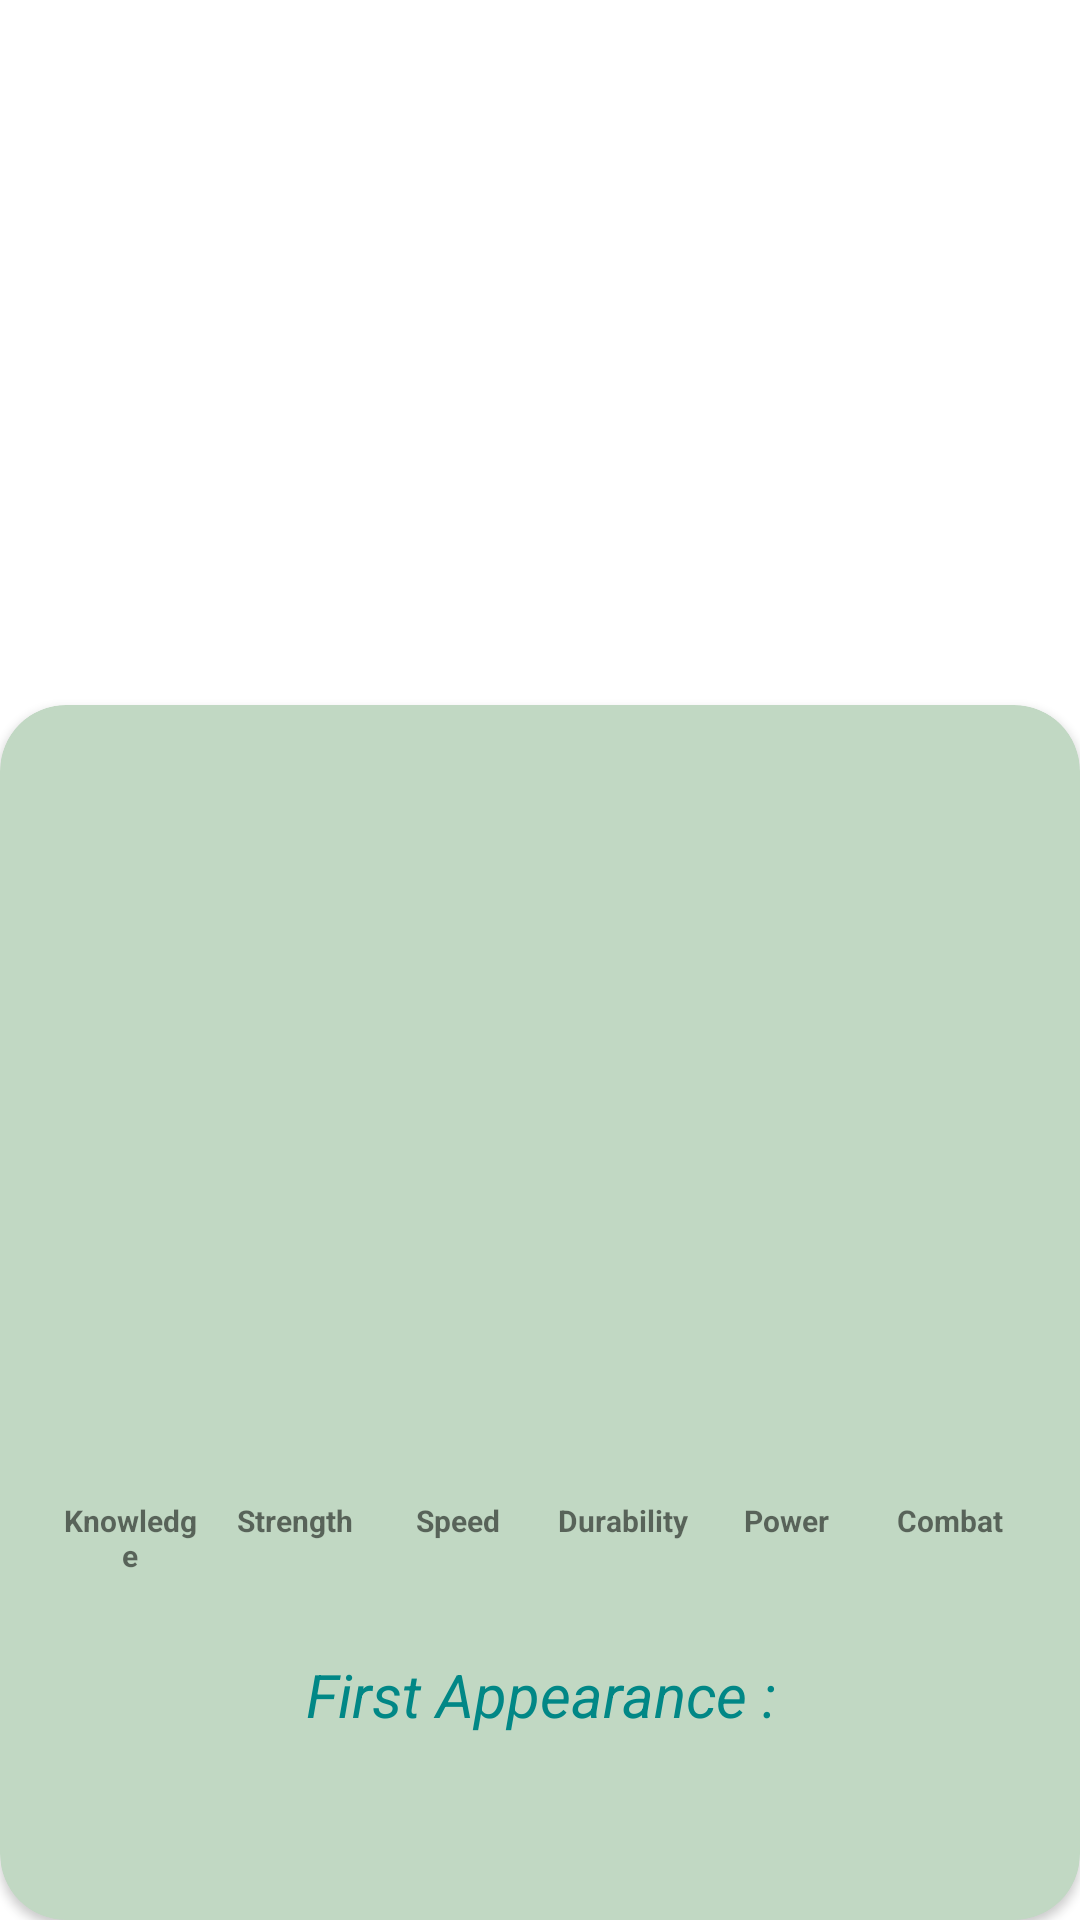

The Android layout XML behind this screen, and the referenced resources:
<!-- AndroidManifest.xml: application theme Theme.AndroidPrimerProyecto -->
<!-- res/layout/activity_detail_superhero.xml -->
<?xml version="1.0" encoding="utf-8"?>
<androidx.constraintlayout.widget.ConstraintLayout xmlns:android="http://schemas.android.com/apk/res/android"
    xmlns:app="http://schemas.android.com/apk/res-auto"
    xmlns:tools="http://schemas.android.com/tools"
    android:layout_width="match_parent"
    android:layout_height="match_parent"
    tools:context=".superheroapp.DetailSuperheroActivity">


    <ImageView
        android:id="@+id/ivSuperhero"
        android:layout_width="match_parent"
        android:layout_height="300dp"
        android:scaleType="centerCrop"
        app:layout_constraintEnd_toEndOf="parent"
        app:layout_constraintStart_toStartOf="parent"
        app:layout_constraintTop_toTopOf="parent">

    </ImageView>

    <androidx.cardview.widget.CardView
        android:layout_width="0dp"
        android:layout_height="0dp"
        android:layout_marginTop="235dp"
        android:elevation="8dp"
        app:cardBackgroundColor="@color/backGroundButton2"
        app:cardCornerRadius="22dp"
        app:layout_constraintBottom_toBottomOf="parent"
        app:layout_constraintEnd_toEndOf="parent"
        app:layout_constraintStart_toStartOf="parent"
        app:layout_constraintTop_toTopOf="parent">


        <LinearLayout
            android:layout_width="match_parent"
            android:layout_height="match_parent"
            android:orientation="vertical">


            <TextView
                android:id="@+id/tvSuperheroName"
                android:layout_width="match_parent"
                android:layout_height="wrap_content"
                android:gravity="center"
                android:paddingTop="10dp"
                android:textSize="28sp"
                android:textStyle="bold"
                tools:text="CoboSoft">

            </TextView>

            <TextView
                android:id="@+id/tvSuperheroRealName"
                android:layout_width="match_parent"
                android:layout_height="wrap_content"
                android:gravity="center"
                android:paddingTop="10dp"
                android:textSize="24sp"
                android:textStyle="italic"
                android:textColor="@color/toDoApp4"
                tools:text="CoboSoft">

            </TextView>
            <TextView
                android:id="@+id/tvSuperheroPublisher"
                android:layout_width="match_parent"
                android:layout_height="wrap_content"
                android:gravity="center"
                android:paddingTop="10dp"
                android:textSize="18sp"
                android:textStyle="italic"
                android:textColor="@color/superHeroApp9"
                tools:text="CoboSoft"
                android:textAllCaps="true">

            </TextView>

            <LinearLayout
                android:layout_width="match_parent"
                android:layout_height="100dp"
                android:layout_marginHorizontal="16dp"
                android:layout_marginTop="25dp"
                android:gravity="bottom"
                android:orientation="horizontal">

                


                <View
                    android:id="@+id/viewIntelligence"
                    android:layout_width="0dp"
                    android:layout_height="0dp"
                    android:layout_marginHorizontal="4dp"
                    android:layout_weight="1"
                    android:background="@color/superHeroApp6">

                </View>

                <View
                    android:id="@+id/viewStrength"
                    android:layout_width="0dp"
                    android:layout_height="0dp"
                    android:layout_marginHorizontal="4dp"
                    android:layout_weight="1"
                    android:background="@color/superHeroApp7">

                </View>

                <View
                    android:id="@+id/viewSpeed"
                    android:layout_width="0dp"
                    android:layout_height="0dp"
                    android:layout_marginHorizontal="4dp"
                    android:layout_weight="1"
                    android:background="@color/superHeroApp8">

                </View>

                <View
                    android:id="@+id/viewDurability"
                    android:layout_width="0dp"
                    android:layout_height="0dp"
                    android:layout_marginHorizontal="4dp"
                    android:layout_weight="1"
                    android:background="@color/superHeroApp9">

                </View>

                <View
                    android:id="@+id/viewPower"
                    android:layout_width="0dp"
                    android:layout_height="0dp"
                    android:layout_marginHorizontal="4dp"
                    android:layout_weight="1"
                    android:background="@color/superHeroApp10">

                </View>

                <View
                    android:id="@+id/viewCombat"
                    android:layout_width="0dp"
                    android:layout_height="0dp"
                    android:layout_marginHorizontal="4dp"
                    android:layout_weight="1"
                    android:background="@color/superHeroApp11">

                </View>

            </LinearLayout>

            <LinearLayout
                android:layout_width="match_parent"
                android:layout_height="wrap_content"
                android:layout_marginHorizontal="16dp"
                android:layout_marginTop="16dp"
                android:orientation="horizontal"
                >


                <TextView
                    android:layout_width="0dp"
                    android:layout_height="wrap_content"
                    android:layout_marginHorizontal="4dp"
                    android:layout_weight="1"
                    android:text="Knowledge"
                    android:textSize="10sp"
                    android:gravity="center"
                    android:textStyle="bold">

                </TextView>

                <TextView
                    android:layout_width="0dp"
                    android:layout_height="wrap_content"
                    android:layout_marginHorizontal="4dp"
                    android:layout_weight="1"
                    android:text="Strength"
                    android:textSize="10sp"
                    android:gravity="center"
                    android:textStyle="bold">

                </TextView>

                <TextView
                    android:layout_width="0dp"
                    android:layout_height="wrap_content"
                    android:layout_marginHorizontal="4dp"
                    android:layout_weight="1"
                    android:text="Speed"
                    android:textSize="10sp"
                    android:gravity="center"
                    android:textStyle="bold">

                </TextView>

                <TextView
                    android:layout_width="0dp"
                    android:layout_height="wrap_content"
                    android:layout_marginHorizontal="4dp"
                    android:layout_weight="1"
                    android:text="Durability"
                    android:textSize="10sp"
                    android:gravity="center"
                    android:textStyle="bold">

                </TextView>

                <TextView
                    android:layout_width="0dp"
                    android:layout_height="wrap_content"
                    android:layout_marginHorizontal="4dp"
                    android:layout_weight="1"
                    android:text="Power"
                    android:textSize="10sp"
                    android:gravity="center"
                    android:textStyle="bold">

                </TextView>

                <TextView
                    android:layout_width="0dp"
                    android:layout_height="wrap_content"
                    android:layout_marginHorizontal="4dp"
                    android:layout_weight="1"
                    android:text="Combat"
                    android:textSize="10sp"
                    android:gravity="center"
                    android:textStyle="bold">

                </TextView>


            </LinearLayout>

            <TextView
                android:layout_marginTop="16dp"
                android:layout_width="match_parent"
                android:layout_height="wrap_content"
                android:gravity="center"
                android:paddingTop="10dp"
                android:textSize="20sp"
                android:textStyle="italic"
                android:textColor="@color/teal_700"
                android:text="First Appearance :"
                >
            </TextView>

            <TextView
                android:id="@+id/tvFirstAppearance"
                android:layout_width="match_parent"
                android:layout_height="wrap_content"
                android:gravity="center"
                android:paddingTop="10dp"
                android:textSize="18sp"
                android:textStyle="italic"
                android:textColor="@color/resulNormal"
                tools:text="CoboSoft"
                >

            </TextView>

        </LinearLayout>


    </androidx.cardview.widget.CardView>


</androidx.constraintlayout.widget.ConstraintLayout>
<!-- resources referenced by this layout -->
<resources>
  <color name="backGroundButton2">#C1D8C3</color>
  <color name="resulNormal">#00A8D1</color>
  <color name="superHeroApp10">#FFEB3B</color>
  <color name="superHeroApp11">#673AB7</color>
  <color name="superHeroApp6">#4CAF50</color>
  <color name="superHeroApp7">#F44336</color>
  <color name="superHeroApp8">#FF9800</color>
  <color name="superHeroApp9">#2196F3</color>
  <color name="teal_700">#FF018786</color>
  <color name="toDoApp4">#ca668b</color>
  <style name="Theme.AndroidPrimerProyecto" parent="Theme.MaterialComponents.DayNight.DarkActionBar">
          
          <item name="colorPrimary">@color/purple_500</item>
          <item name="colorPrimaryVariant">@color/purple_700</item>
          <item name="colorOnPrimary">@color/white</item>
          
          <item name="colorSecondary">@color/teal_200</item>
          <item name="colorSecondaryVariant">@color/teal_700</item>
          <item name="colorOnSecondary">@color/black</item>
          
          <item name="android:statusBarColor">?attr/colorPrimaryVariant</item>
          
      </style>
  <color name="purple_500">#FF6200EE</color>
  <color name="purple_700">#FF3700B3</color>
  <color name="white">#FFFFFFFF</color>
  <color name="teal_200">#FF03DAC5</color>
  <color name="black">#FF000000</color>
</resources>
